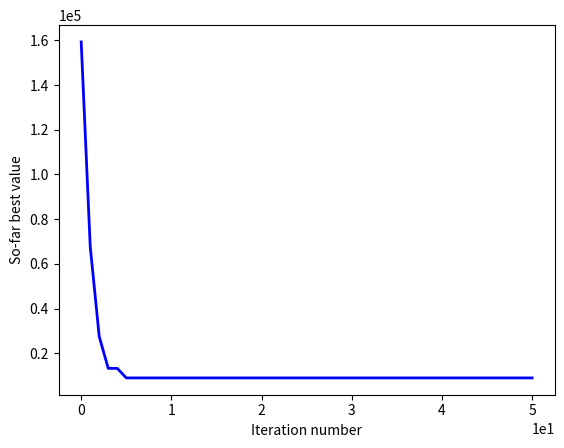

Python code for this plot:
#!/usr/bin/env python
# -*- coding: utf-8 -*-
# @Time    : 2022/9/28 12:26
# [redacted]
# [redacted]
# @File    : GWO.py
# @Statement : The grey wolf optimizer
# @Reference : Mirjalili S, Mirjalili S M, Lewis A. Grey wolf optimizer[J]. Advances in Engineering Software, 2014, 69: 46-61.
import random
import math
import matplotlib.pyplot as plt


def obj(x):
    """
    The objective function of reservoir
    :param x:
    :return:
    """
    x1 = x[0]
    x2 = x[1]
    x3 = x[2]
    x4 = x[3]
    g1 = -x1 + 0.0193 * x3
    g2 = -x2 + 0.00954 * x3
    g3 = -math.pi * x3 ** 2 - 4 * math.pi * x3 ** 3 / 3 + 1296000
    g4 = x4 - 240
    if g1 <= 0 and g2 <= 0 and g3 <= 0 and g4 <= 0:
        return 0.6224 * x1 * x3 * x4 + 1.7781 * x2 * x3 ** 2 + 3.1661 * x1 ** 2 * x4 + 19.84 * x1 ** 2 * x3
    else:
        return 1e10


def boundary_check(x, lb, ub, dim):
    """
    Check the boundary
    :param x: a candidate solution
    :param lb: lower bound
    :param ub: upper bound
    :param dim: dimension
    :return:
    """
    for i in range(dim):
        if x[i] < lb[i]:
            x[i] = lb[i]
        elif x[i] > ub[i]:
            x[i] = ub[i]
    return x


def main(pop, lb, ub, iter):
    """
    The main function of GWO
    :param pop: the number of wolves
    :param lb: the lower bound (list)
    :param ub: the upper bound (list)
    :param iter: the iteration number
    :return:
    """
    # Step 1. Initialization
    dim = len(ub)  # dimension
    pos = []
    score = []
    iter_best = []  # the best ever value of each iteration
    for _ in range(pop):
        temp_pos = [random.uniform(lb[i], ub[i]) for i in range(dim)]
        temp_score = obj(temp_pos)
        pos.append(temp_pos)
        score.append(temp_score)
    sorted_score = sorted(score)
    alpha_score = sorted_score[0]
    alpha_pos = pos[score.index(alpha_score)]
    beta_score = sorted_score[1]
    beta_pos = pos[score.index(beta_score)]
    delta_score = sorted_score[2]
    delta_pos = pos[score.index(delta_score)]
    iter_best.append(alpha_score)

    # Step 2. The main loop
    for t in range(iter):
        a = 2 - 2 * (t + 1) / iter
        for i in range(pop):
            for j in range(dim):
                # Calculate the distance between alpha
                r1 = random.random()
                r2 = random.random()
                A1 = 2 * a * r1 - a
                C1 = 2 * r2
                D_alpha = abs(C1 * alpha_pos[j] - pos[i][j])
                X1 = alpha_pos[j] - A1 * D_alpha

                # Calculate the distance between beta
                r1 = random.random()
                r2 = random.random()
                A2 = 2 * a * r1 - a
                C2 = 2 * r2
                D_alpha = abs(C2 * beta_pos[j] - pos[i][j])
                X2 = beta_pos[j] - A2 * D_alpha

                # Calculate the distance between delta
                r1 = random.random()
                r2 = random.random()
                A3 = 2 * a * r1 - a
                C3 = 2 * r2
                D_alpha = abs(C3 * delta_pos[j] - pos[i][j])
                X3 = delta_pos[j] - A3 * D_alpha

                pos[i][j] = (X1 + X2 + X3) / 3

            # Check the boundary
            pos[i] = boundary_check(pos[i], lb, ub, dim)

            # Update the score
            score[i] = obj(pos[i])
            if score[i] < alpha_score:
                alpha_score = score[i]
                alpha_pos = pos[i]
            elif score[i] < beta_score:
                beta_score = score[i]
                beta_pos = pos[i]
            elif score[i] < delta_score:
                delta_score = score[i]
                delta_pos = pos[i]

        iter_best.append(alpha_score)

    # Step 3. Sort the results
    x = [i for i in range(iter + 1)]
    plt.figure()
    plt.plot(x, iter_best, linewidth=2, color='blue')
    plt.ticklabel_format(scilimits=(0, 0))
    plt.xlabel('Iteration number')
    plt.ylabel('So-far best value')
    plt.show()

    return {'best solution': alpha_pos, 'best score': alpha_score}


if __name__ == '__main__':
    pop = 500
    lb = [0, 0, 10, 10]
    ub = [100, 100, 100, 100]
    iter = 50
    print(main(pop, lb, ub, iter))
